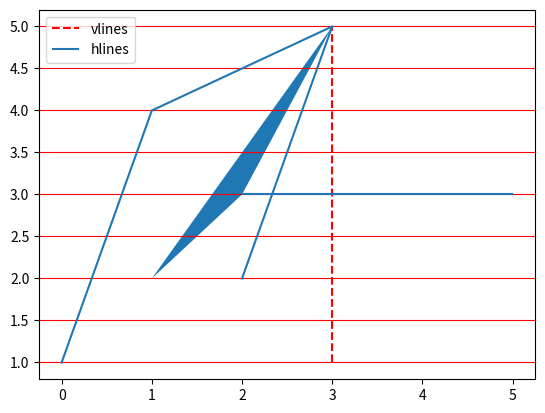

This chart was generated by the following Python code:
#!/usr/bin/env python
#-*- coding:utf-8 -*-
import matplotlib.pyplot as plt

plt.figure()

plt.vlines(3, 1, 5, color='r', linestyles='--', label='vlines')
plt.hlines(3, 2, 5,label='hlines')

plt.grid(True,axis='y',color='r')
# plt.fill("time", "signal",
#         data={"time": [0, 1, 2], "signal": [0, 1, 0]})
# plt.fill([0,1,3,2],[1,4,5,2],color='r')
x = [0,1,3,2]
y = [1,4,5,2]
plt.plot(x,y)
plt.fill([1,2,3],[2,3,5])

plt.legend(loc='upper left')
plt.show()